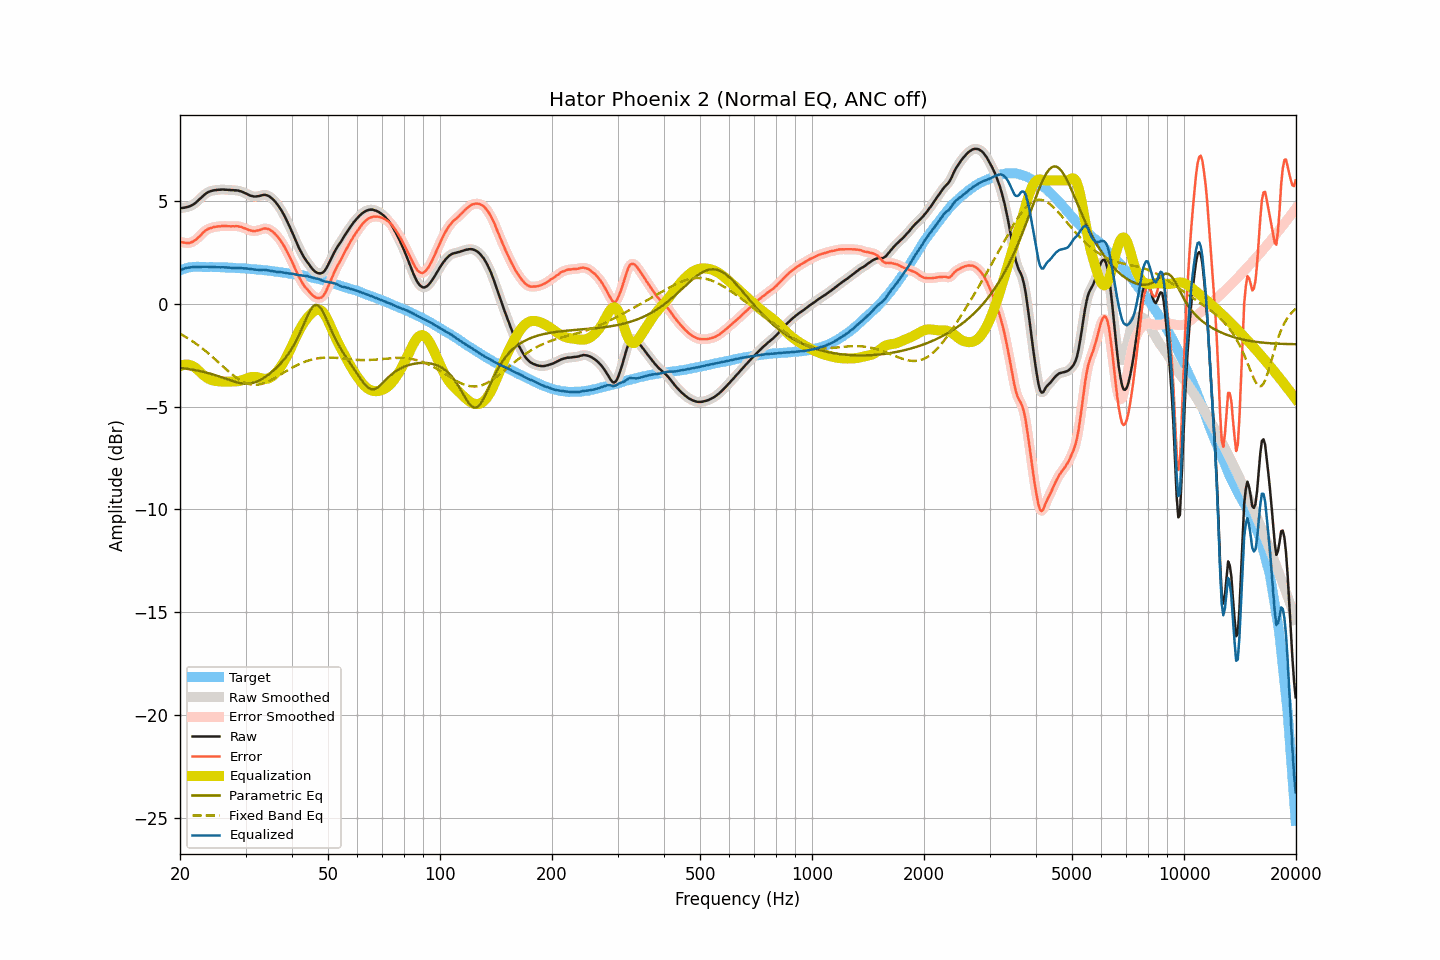

Values plotted in this chart, from the file beside it:
frequency, raw, smoothed, error, error_smoothed, equalization, parametric_eq, fixed_band_eq, equalized_raw, equalized_smoothed, target
20.00, 4.65, 4.65, 3.02, 3.02, -3.03, -3.11, -1.45, 1.62, 1.62, 1.63
20.20, 4.66, 4.66, 3.00, 3.00, -3.00, -3.12, -1.50, 1.66, 1.66, 1.66
20.40, 4.67, 4.67, 2.98, 2.98, -2.97, -3.13, -1.54, 1.70, 1.70, 1.69
20.61, 4.68, 4.68, 2.97, 2.97, -2.96, -3.14, -1.59, 1.72, 1.72, 1.71
20.81, 4.70, 4.70, 2.96, 2.96, -2.95, -3.16, -1.63, 1.75, 1.74, 1.74
21.02, 4.72, 4.72, 2.95, 2.96, -2.96, -3.17, -1.68, 1.76, 1.76, 1.77
21.23, 4.74, 4.75, 2.96, 2.97, -2.97, -3.18, -1.73, 1.77, 1.77, 1.78
21.44, 4.78, 4.78, 2.99, 2.99, -3.00, -3.19, -1.78, 1.78, 1.78, 1.79
21.66, 4.82, 4.82, 3.02, 3.03, -3.03, -3.20, -1.83, 1.79, 1.79, 1.80
21.87, 4.87, 4.87, 3.08, 3.07, -3.08, -3.22, -1.89, 1.79, 1.79, 1.80
22.09, 4.93, 4.93, 3.13, 3.13, -3.14, -3.23, -1.94, 1.79, 1.79, 1.80
22.31, 5.00, 5.00, 3.20, 3.20, -3.21, -3.25, -2.00, 1.80, 1.80, 1.80
22.54, 5.08, 5.08, 3.28, 3.27, -3.28, -3.26, -2.06, 1.80, 1.80, 1.80
22.76, 5.15, 5.15, 3.35, 3.36, -3.35, -3.28, -2.12, 1.80, 1.80, 1.80
22.99, 5.23, 5.23, 3.44, 3.43, -3.43, -3.30, -2.18, 1.80, 1.80, 1.79
23.22, 5.30, 5.30, 3.51, 3.51, -3.49, -3.32, -2.24, 1.81, 1.80, 1.79
23.45, 5.36, 5.36, 3.57, 3.57, -3.56, -3.34, -2.30, 1.81, 1.80, 1.79
23.69, 5.41, 5.41, 3.62, 3.62, -3.61, -3.36, -2.37, 1.80, 1.80, 1.79
23.92, 5.45, 5.45, 3.66, 3.66, -3.65, -3.38, -2.43, 1.80, 1.80, 1.79
24.16, 5.48, 5.48, 3.68, 3.69, -3.69, -3.40, -2.50, 1.79, 1.79, 1.80
24.40, 5.50, 5.50, 3.70, 3.71, -3.71, -3.42, -2.57, 1.79, 1.79, 1.80
24.65, 5.52, 5.52, 3.73, 3.73, -3.73, -3.45, -2.64, 1.79, 1.79, 1.79
24.89, 5.53, 5.53, 3.75, 3.75, -3.75, -3.47, -2.71, 1.78, 1.78, 1.79
25.14, 5.54, 5.54, 3.76, 3.76, -3.76, -3.50, -2.78, 1.78, 1.78, 1.78
25.39, 5.55, 5.55, 3.77, 3.77, -3.77, -3.52, -2.85, 1.78, 1.78, 1.78
25.65, 5.55, 5.56, 3.77, 3.78, -3.78, -3.55, -2.92, 1.77, 1.78, 1.78
25.91, 5.56, 5.56, 3.79, 3.78, -3.78, -3.58, -2.99, 1.78, 1.78, 1.77
26.16, 5.56, 5.56, 3.79, 3.79, -3.78, -3.60, -3.07, 1.78, 1.78, 1.77
26.43, 5.55, 5.55, 3.78, 3.79, -3.78, -3.63, -3.14, 1.77, 1.77, 1.77
26.69, 5.55, 5.55, 3.78, 3.78, -3.78, -3.66, -3.21, 1.77, 1.77, 1.77
26.96, 5.54, 5.54, 3.77, 3.78, -3.78, -3.69, -3.27, 1.76, 1.76, 1.77
27.23, 5.54, 5.54, 3.78, 3.77, -3.78, -3.72, -3.34, 1.76, 1.76, 1.77
27.50, 5.53, 5.53, 3.77, 3.77, -3.78, -3.74, -3.41, 1.75, 1.75, 1.76
27.77, 5.53, 5.53, 3.78, 3.77, -3.78, -3.77, -3.47, 1.75, 1.75, 1.75
28.05, 5.52, 5.52, 3.77, 3.78, -3.78, -3.79, -3.53, 1.74, 1.75, 1.75
28.33, 5.52, 5.52, 3.78, 3.78, -3.77, -3.81, -3.59, 1.75, 1.75, 1.74
28.62, 5.51, 5.51, 3.77, 3.77, -3.76, -3.84, -3.64, 1.75, 1.75, 1.74
28.90, 5.49, 5.49, 3.75, 3.76, -3.75, -3.85, -3.69, 1.74, 1.74, 1.74
29.19, 5.47, 5.47, 3.75, 3.74, -3.73, -3.87, -3.74, 1.74, 1.74, 1.72
29.48, 5.44, 5.44, 3.71, 3.71, -3.71, -3.88, -3.78, 1.73, 1.73, 1.73
29.78, 5.40, 5.41, 3.68, 3.68, -3.68, -3.89, -3.82, 1.72, 1.73, 1.72
30.08, 5.37, 5.37, 3.65, 3.65, -3.65, -3.89, -3.85, 1.72, 1.72, 1.72
30.38, 5.33, 5.33, 3.62, 3.62, -3.62, -3.89, -3.88, 1.71, 1.71, 1.71
30.68, 5.29, 5.29, 3.59, 3.59, -3.59, -3.88, -3.90, 1.70, 1.70, 1.71
30.99, 5.26, 5.26, 3.57, 3.56, -3.57, -3.87, -3.92, 1.69, 1.69, 1.69
31.30, 5.24, 5.24, 3.55, 3.55, -3.56, -3.85, -3.93, 1.68, 1.68, 1.69
31.61, 5.22, 5.23, 3.53, 3.54, -3.55, -3.83, -3.94, 1.67, 1.67, 1.69
31.93, 5.22, 5.22, 3.54, 3.55, -3.56, -3.80, -3.94, 1.66, 1.66, 1.68
32.24, 5.23, 5.23, 3.57, 3.56, -3.57, -3.78, -3.94, 1.66, 1.66, 1.66
32.57, 5.24, 5.24, 3.58, 3.58, -3.59, -3.74, -3.92, 1.65, 1.65, 1.66
32.89, 5.26, 5.26, 3.60, 3.61, -3.61, -3.70, -3.91, 1.65, 1.65, 1.66
33.22, 5.28, 5.28, 3.63, 3.63, -3.63, -3.66, -3.89, 1.65, 1.65, 1.65
33.55, 5.30, 5.30, 3.66, 3.66, -3.64, -3.61, -3.87, 1.66, 1.65, 1.64
33.89, 5.30, 5.30, 3.67, 3.66, -3.65, -3.56, -3.84, 1.65, 1.65, 1.63
34.23, 5.28, 5.28, 3.65, 3.66, -3.65, -3.50, -3.81, 1.64, 1.64, 1.63
34.57, 5.25, 5.25, 3.64, 3.63, -3.63, -3.44, -3.77, 1.62, 1.62, 1.61
34.92, 5.20, 5.20, 3.60, 3.60, -3.59, -3.38, -3.74, 1.61, 1.61, 1.60
35.27, 5.14, 5.14, 3.54, 3.55, -3.55, -3.32, -3.69, 1.59, 1.60, 1.60
35.62, 5.07, 5.07, 3.49, 3.49, -3.49, -3.25, -3.65, 1.58, 1.58, 1.58
35.97, 4.99, 4.99, 3.42, 3.41, -3.42, -3.18, -3.61, 1.57, 1.57, 1.57
... 635 more rows
